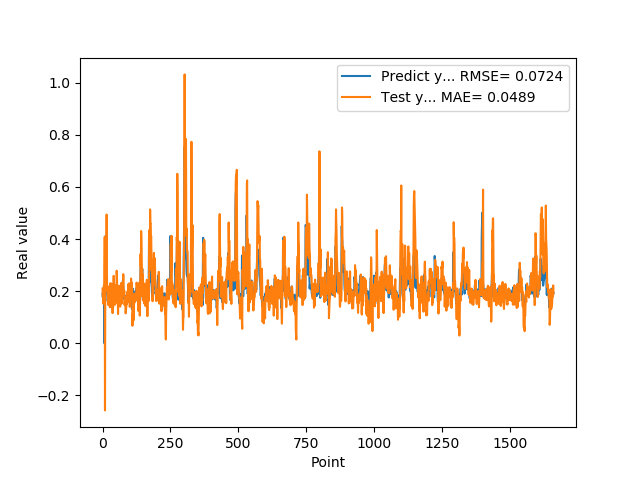

Values plotted in this chart, from the file beside it:
1.905867606399999914e-01, 2.104355299089440967e-01
1.769561022520000082e-01, 1.766201308567953154e-01
1.810430586339999981e-01, 1.797262448708285831e-01
1.955727785830000398e-01, 1.522383595666825795e-01
1.954265981910000005e-01, 1.971812750084001586e-01
2.004670947789999880e-01, 2.233525346119238364e-01
2.029463946819999587e-01, 2.155334594168082096e-01
0.000000000000000000e+00, 2.270318345921326919e-01
1.862521618600000151e-01, 4.084346588780733978e-01
1.862153261900000301e-01, -2.571628303486439560e-01
4.038094580169999670e-01, 1.792333319160040184e-01
4.118085205549999461e-01, 2.630555608414385516e-01
3.743042349819999948e-01, 4.018129156589571038e-01
3.571429848669999685e-01, 3.369770986379042599e-01
2.572054266930000055e-01, 2.888097637297947773e-01
2.409307956699999753e-01, 4.938562163156478557e-01
2.253161966800000249e-01, 2.808486022597125875e-01
1.935185044999999937e-01, 2.137246766160519895e-01
1.787700653079999924e-01, 2.008013169994167513e-01
1.622045934200000150e-01, 2.067645689215509286e-01
1.761920750140000269e-01, 1.748352290859895020e-01
1.883655935530000325e-01, 1.470667770444147870e-01
1.861467957499999548e-01, 1.798689883579548121e-01
1.954913884399999968e-01, 1.931397442954975729e-01
1.954011768099999935e-01, 1.935341600751827873e-01
1.660518944260000185e-01, 2.188932484501702469e-01
1.907722949980000249e-01, 1.734494928992766083e-01
2.156041562559999625e-01, 1.385092326409206320e-01
1.898660957809999716e-01, 2.296198506190573752e-01
1.770474612709999895e-01, 2.176639784944785772e-01
2.001174986360000074e-01, 1.453847080535875802e-01
1.948629021640000125e-01, 2.012497511679415818e-01
1.922753006219999894e-01, 2.298260743207704015e-01
1.779100298880000042e-01, 2.005913988059626341e-01
1.810636967419999854e-01, 2.003988816754152802e-01
1.680064052340000114e-01, 1.665275150156980966e-01
1.635809391740000174e-01, 1.417927024172955242e-01
1.706920862200000111e-01, 1.159281198872951918e-01
1.916799396280000345e-01, 1.587073987913457107e-01
2.085516005749999957e-01, 1.384406800553872330e-01
2.058236002919999752e-01, 2.273726807174913933e-01
1.828240007160000513e-01, 2.590191091709279081e-01
1.857409924269999846e-01, 2.294910649473905773e-01
1.775099337099999841e-01, 1.729229652368563519e-01
1.752161234619999952e-01, 1.696360717324778555e-01
1.971126049759999999e-01, 1.591260889461889594e-01
1.845117062330000057e-01, 1.483206620463416170e-01
1.984785944219999987e-01, 1.974994289281613857e-01
2.143009155989999692e-01, 1.898613735277404624e-01
1.841159015890000139e-01, 2.226833116017322423e-01
2.104043960570000094e-01, 2.007283077730559750e-01
2.032361328599999739e-01, 1.560461818654311494e-01
2.088565975429999833e-01, 2.784447762901874346e-01
1.960448026660000231e-01, 2.532666143955296101e-01
1.900728046889999523e-01, 2.073366693525730275e-01
1.658952832220000062e-01, 1.727305307679538604e-01
1.872539073229999851e-01, 1.879886433923060596e-01
1.852532625200000171e-01, 1.124424436713970382e-01
1.799222826959999966e-01, 1.599588028307243892e-01
2.012764066460000223e-01, 1.823890593045520980e-01
1.978618204589999985e-01, 2.084164070101423849e-01
... 1,599 more rows
